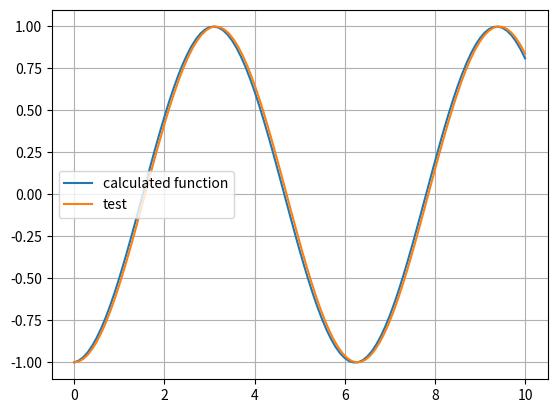

Here is the Python script that generated this plot:
# -*- coding: utf-8 -*-
"""
Created on Tue Sep 10 13:23:59 2019

@author: David Engel
Using Euler's Method
"""
import numpy as np
import matplotlib.pyplot as plt

#initial x value
x0=0.0
xf=10.0
number=100
x=np.linspace(x0,xf,number)
#step size
dx=(xf-x0)/number
#initial y value
f0=-1.0
#the ODE
def fpri(x):
    return(np.sin(x))
#lists for plotting
g=[f0]
xall=[x0]
xi=x0
#the process
while xi < xf:
    g.append(g[-1]+fpri(xi)*dx)
    xall.append(xi)
    xi+=dx
#comparison
y=-np.cos(x)
#plotting it
plt.plot(xall,g,label='calculated function')
plt.plot(x,y,label='test')
plt.grid(True)
plt.legend()